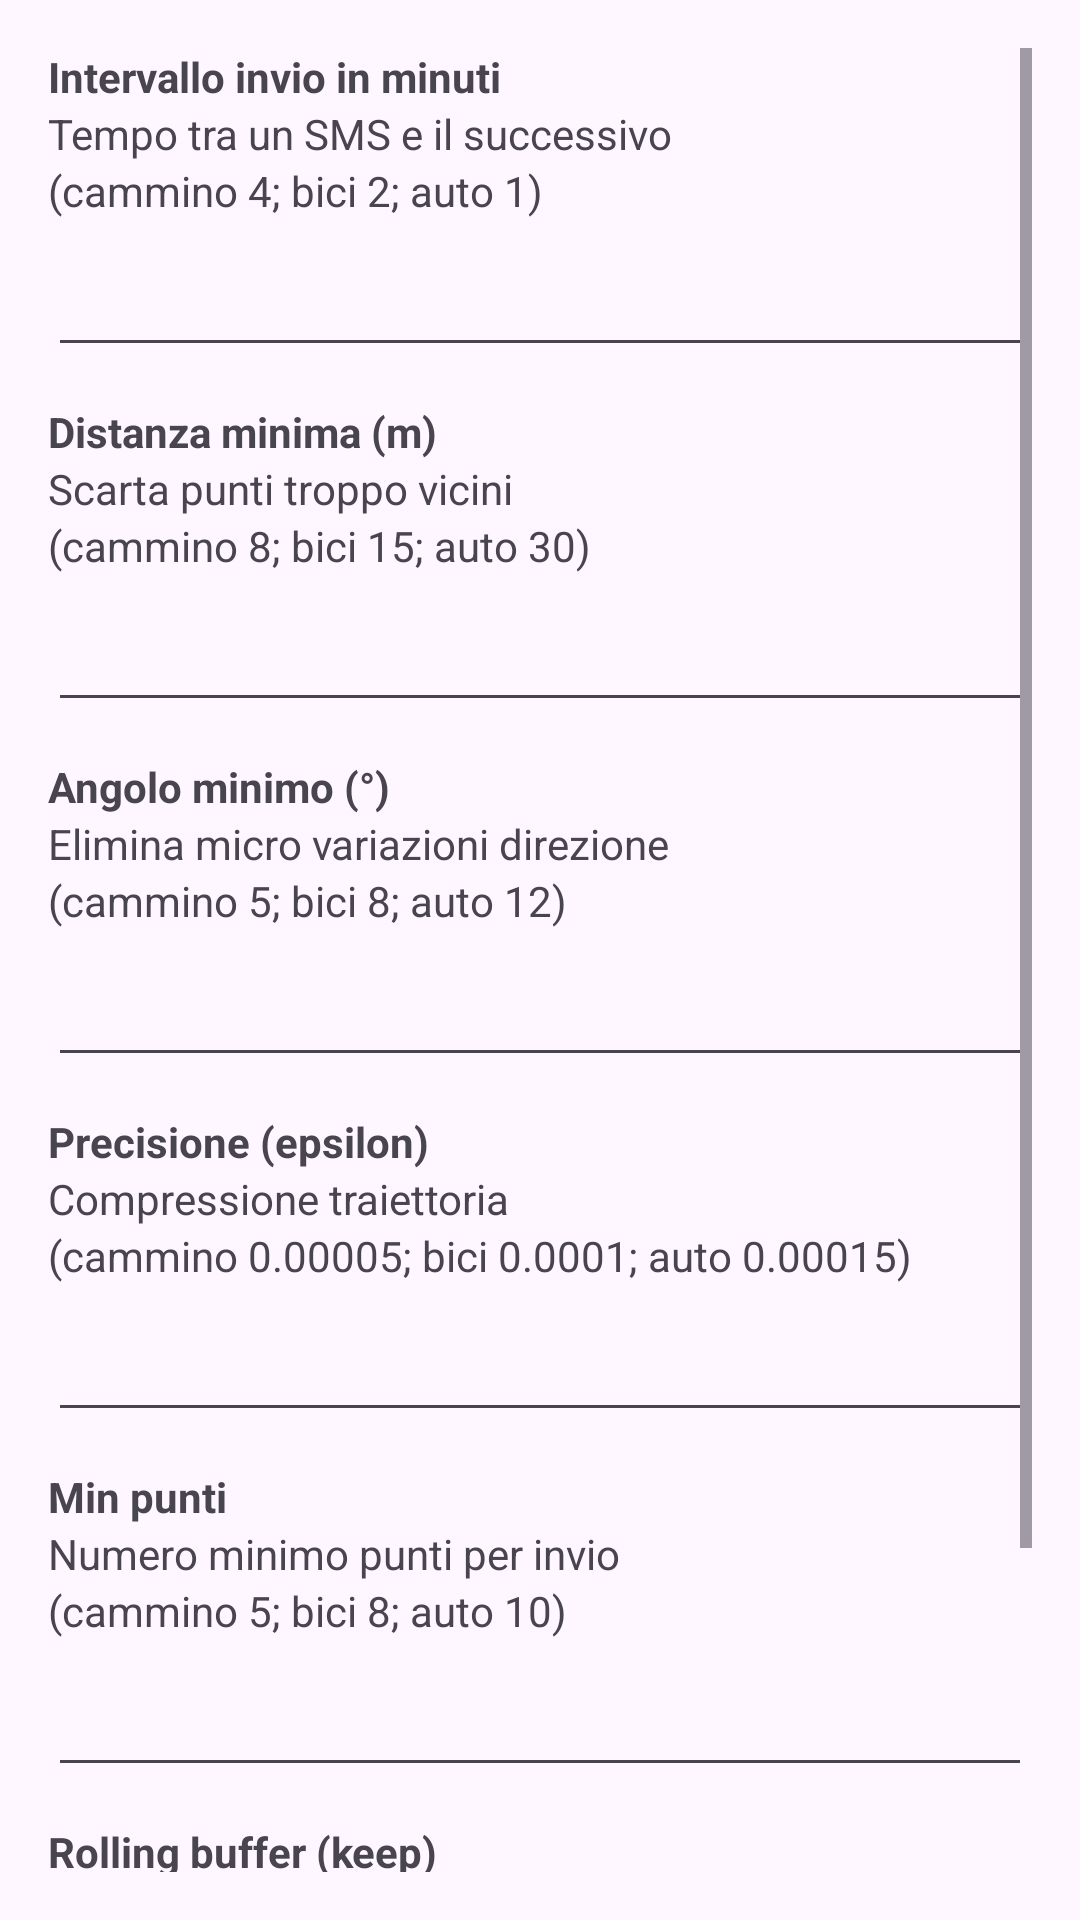

Write the Android layout XML for this screen, with the resource values it uses.
<!-- AndroidManifest.xml: application theme Theme.SmsGpsTracker -->
<!-- res/layout/activity_multi_gps_settings.xml -->
<ScrollView xmlns:android="http://schemas.android.com/apk/res/android"
    android:layout_width="match_parent"
    android:layout_height="match_parent"
    android:padding="16dp">

    <LinearLayout
        android:layout_width="match_parent"
        android:layout_height="wrap_content"
        android:orientation="vertical">

        

        <TextView
            android:layout_width="match_parent"
            android:layout_height="wrap_content"
            android:text="Intervallo invio in minuti"
            android:textStyle="bold" />

        <TextView
            android:layout_width="match_parent"
            android:layout_height="wrap_content"
            android:text="Tempo tra un SMS e il successivo" />

        <TextView
            android:layout_width="match_parent"
            android:layout_height="wrap_content"
            android:text="(cammino 4; bici 2; auto 1)"
            android:layout_marginBottom="8dp" />

        <EditText
            android:id="@+id/edtInterval"
            android:layout_width="match_parent"
            android:layout_height="wrap_content"
            android:inputType="number" />

        

        <TextView
            android:layout_width="match_parent"
            android:layout_height="wrap_content"
            android:text="Distanza minima (m)"
            android:textStyle="bold"
            android:layout_marginTop="12dp" />

        <TextView
            android:layout_width="match_parent"
            android:layout_height="wrap_content"
            android:text="Scarta punti troppo vicini" />

        <TextView
            android:layout_width="match_parent"
            android:layout_height="wrap_content"
            android:text="(cammino 8; bici 15; auto 30)"
            android:layout_marginBottom="8dp" />

        <EditText
            android:id="@+id/edtDistance"
            android:layout_width="match_parent"
            android:layout_height="wrap_content"
            android:inputType="number" />

        

        <TextView
            android:layout_width="match_parent"
            android:layout_height="wrap_content"
            android:text="Angolo minimo (°)"
            android:textStyle="bold"
            android:layout_marginTop="12dp" />

        <TextView
            android:layout_width="match_parent"
            android:layout_height="wrap_content"
            android:text="Elimina micro variazioni direzione" />

        <TextView
            android:layout_width="match_parent"
            android:layout_height="wrap_content"
            android:text="(cammino 5; bici 8; auto 12)"
            android:layout_marginBottom="8dp" />

        <EditText
            android:id="@+id/edtAngle"
            android:layout_width="match_parent"
            android:layout_height="wrap_content"
            android:inputType="numberDecimal" />

        

        <TextView
            android:layout_width="match_parent"
            android:layout_height="wrap_content"
            android:text="Precisione (epsilon)"
            android:textStyle="bold"
            android:layout_marginTop="12dp" />

        <TextView
            android:layout_width="match_parent"
            android:layout_height="wrap_content"
            android:text="Compressione traiettoria" />

        <TextView
            android:layout_width="match_parent"
            android:layout_height="wrap_content"
            android:text="(cammino 0.00005; bici 0.0001; auto 0.00015)"
            android:layout_marginBottom="8dp" />

        <EditText
            android:id="@+id/edtEpsilon"
            android:layout_width="match_parent"
            android:layout_height="wrap_content"
            android:inputType="numberDecimal" />

        

        <TextView
            android:layout_width="match_parent"
            android:layout_height="wrap_content"
            android:text="Min punti"
            android:textStyle="bold"
            android:layout_marginTop="12dp" />

        <TextView
            android:layout_width="match_parent"
            android:layout_height="wrap_content"
            android:text="Numero minimo punti per invio" />

        <TextView
            android:layout_width="match_parent"
            android:layout_height="wrap_content"
            android:text="(cammino 5; bici 8; auto 10)"
            android:layout_marginBottom="8dp" />

        <EditText
            android:id="@+id/edtMinPoints"
            android:layout_width="match_parent"
            android:layout_height="wrap_content"
            android:inputType="number" />

        

        <TextView
            android:layout_width="match_parent"
            android:layout_height="wrap_content"
            android:text="Rolling buffer (keep)"
            android:textStyle="bold"
            android:layout_marginTop="12dp" />

        <TextView
            android:layout_width="match_parent"
            android:layout_height="wrap_content"
            android:text="Punti mantenuti dopo invio" />

        <TextView
            android:layout_width="match_parent"
            android:layout_height="wrap_content"
            android:text="(cammino 2; bici 3; auto 3)"
            android:layout_marginBottom="8dp" />

        <EditText
            android:id="@+id/edtKeep"
            android:layout_width="match_parent"
            android:layout_height="wrap_content"
            android:inputType="number" />

        

        <Button
            android:id="@+id/btnSave"
            android:layout_width="match_parent"
            android:layout_height="wrap_content"
            android:text="SALVA"
            android:layout_marginTop="16dp" />

    </LinearLayout>

</ScrollView>
<!-- resources referenced by this layout -->
<resources>
  <style name="Theme.SmsGpsTracker" parent="Theme.Material3.DayNight.NoActionBar" />
</resources>
